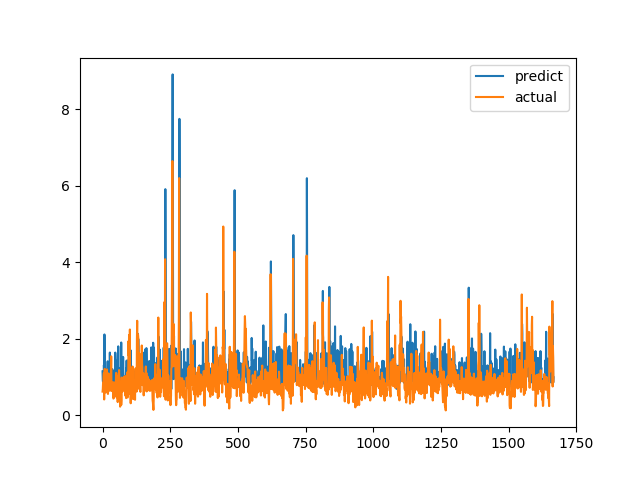

The table this chart was drawn from, first rows:
predict, actual
1.153, 0.6238
0.9098, 0.6915
0.8645, 0.8558
0.7954, 0.7094
0.9036, 1.015
1.317, 1.116
1.151, 0.4183
2.118, 1.002
1.389, 1.219
0.88, 1.143
1.221, 0.6528
0.7768, 0.6747
1.22, 0.601
0.9136, 0.6695
1.02, 0.6538
0.9501, 0.7814
0.8811, 1.206
1.189, 0.8469
1.163, 0.8286
1.417, 0.6482
0.9569, 0.5624
0.9126, 0.7183
0.8532, 1.1
1.125, 0.9542
0.8476, 0.729
0.8726, 0.6694
0.7744, 0.8631
1.645, 0.6465
1.106, 0.8223
0.9367, 0.9236
0.9294, 0.8301
0.855, 1.067
0.9523, 1.546
1.098, 0.6827
1.096, 0.6386
0.7955, 0.6464
1.213, 0.6881
1.001, 0.7274
1.163, 0.65
0.8838, 0.8694
0.8923, 0.4409
0.9551, 0.4519
0.9987, 0.7575
0.9043, 0.4952
0.8259, 0.6851
0.847, 0.7244
0.8212, 0.8654
1.644, 0.74
1.473, 0.8071
0.8141, 0.8204
0.8829, 1.114
0.8952, 1.109
0.9601, 0.4751
1.43, 1.039
1.084, 0.9458
0.9335, 0.7878
1.188, 0.3505
0.9366, 0.9368
1.807, 0.9868
0.9974, 0.647
... 1,607 more rows
